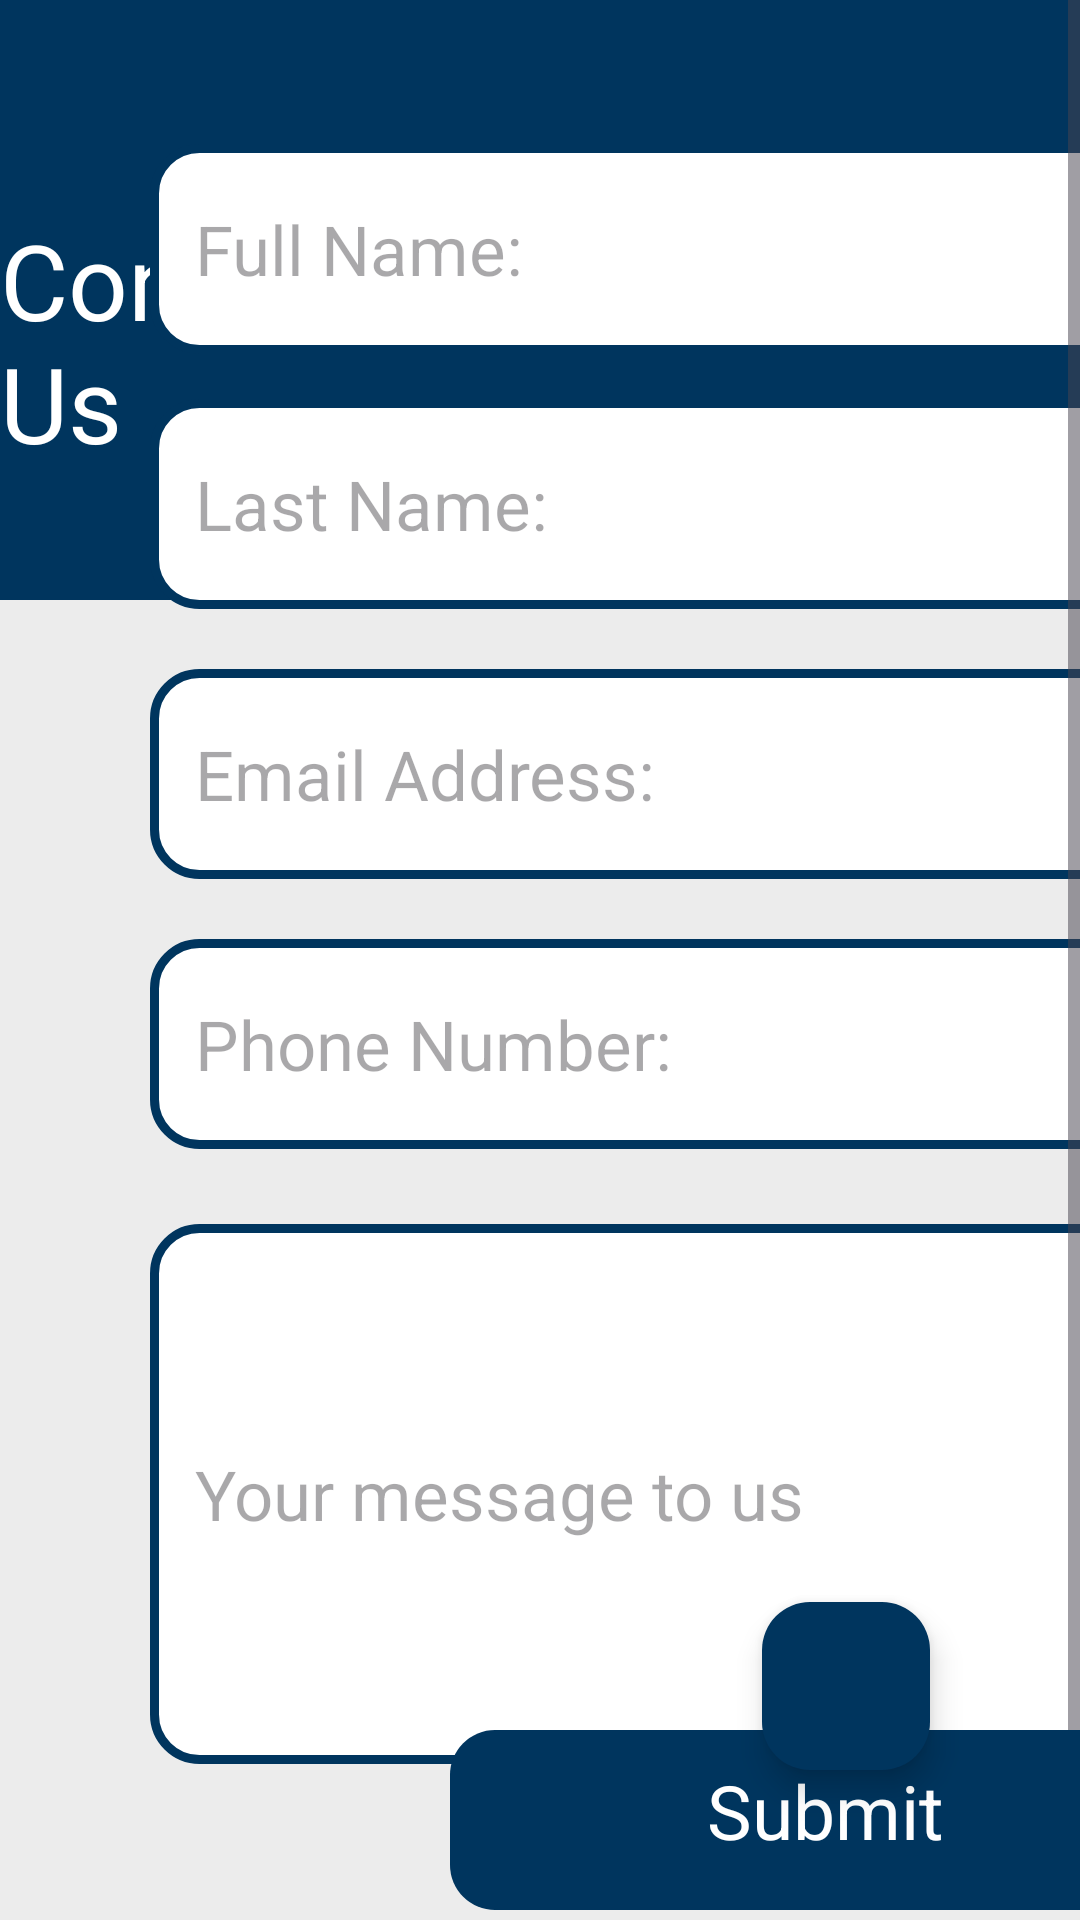

Layout XML and referenced resources for this Android screen:
<!-- AndroidManifest.xml: application theme Theme.MvulaTrustMobileApp -->
<!-- res/layout/fragment_contact_us.xml -->
<?xml version="1.0" encoding="utf-8"?>
<androidx.constraintlayout.widget.ConstraintLayout xmlns:android="http://schemas.android.com/apk/res/android"
    xmlns:app="http://schemas.android.com/apk/res-auto"
    xmlns:tools="http://schemas.android.com/tools"
    android:layout_width="600dp"
    android:layout_height="match_parent"
    android:background="#ececec"
    tools:context=".Contact_us">

    <RelativeLayout
        android:id="@+id/relativeLayout"
        android:layout_width="match_parent"
        android:layout_height="200dp"
        android:background="@color/blue"
        app:layout_constraintStart_toStartOf="parent"
        app:layout_constraintTop_toTopOf="parent">

        <TextView
            android:layout_width="wrap_content"
            android:layout_height="wrap_content"
            android:layout_alignParentTop="true"
            android:layout_alignParentEnd="true"
            android:layout_marginTop="70dp"
            android:layout_marginEnd="220dp"
            android:text="Contact Us"
            android:id="@+id/textView1"
            android:textColor="@color/white"
            android:textSize="35sp" />

        <TextView
            android:id="@+id/textView2"
            android:layout_width="wrap_content"
            android:layout_height="wrap_content"
            android:layout_below="@+id/textView1"
            android:layout_alignParentBottom="true"
            android:layout_marginTop="10dp"
            android:layout_marginEnd="90dp"
            android:layout_marginStart="90dp"
            android:text="Fill in the form below to keep in touch. Or connect with us on our socials."
            android:textColor="@color/white"
            android:textSize="20sp"
            android:textStyle="normal" />

    </RelativeLayout>

    <ScrollView
        android:id="@+id/scrollView3"
        android:layout_width="match_parent"
        android:layout_height="wrap_content"
        android:layout_marginTop="-250dp"
        app:layout_constraintBottom_toBottomOf="parent"
        app:layout_constraintTop_toBottomOf="@+id/relativeLayout">

    <LinearLayout
        android:id="@+id/linearLayout2"
        android:layout_width="match_parent"
        android:layout_height="wrap_content"
        android:orientation="vertical"
        android:layout_marginTop="50dp"
        app:layout_constraintBottom_toBottomOf="parent"
        app:layout_constraintEnd_toEndOf="parent"
        app:layout_constraintStart_toStartOf="parent"
        app:layout_constraintTop_toBottomOf="@+id/relativeLayout"
        app:layout_constraintVertical_bias="0.0">

        <EditText
            android:id="@+id/userName"
            android:layout_width="460dp"
            android:layout_height="70dp"
            android:layout_marginLeft="50dp"
            android:layout_marginBottom="15dp"
            android:background="@drawable/shape_background"
            android:hint="Full Name:"
            android:inputType="textPersonName"
            android:padding="15dp"
            android:textColor="@color/black"
            android:textSize="23sp" />

        <EditText
            android:id="@+id/lastname"
            android:layout_width="460dp"
            android:layout_height="70dp"
            android:layout_marginLeft="50dp"
            android:layout_marginBottom="15dp"
            android:background="@drawable/shape_background"
            android:hint="Last Name:"
            android:inputType="textPersonName"
            android:padding="15dp"
            android:textColor="@color/black"
            android:textSize="23sp" />

        <EditText
            android:id="@+id/emailAddress"
            android:layout_width="460dp"
            android:layout_height="70dp"
            android:layout_marginLeft="50dp"
            android:layout_marginTop="5dp"
            android:layout_marginBottom="15dp"
            android:background="@drawable/shape_background"
            android:hint="Email Address: "
            android:inputType="textEmailAddress"
            android:padding="15dp"
            android:textSize="23sp" />

        <EditText
            android:id="@+id/cellnum"
            android:layout_width="460dp"
            android:layout_height="70dp"
            android:layout_marginLeft="50dp"
            android:layout_marginTop="5dp"
            android:layout_marginBottom="15dp"
            android:background="@drawable/shape_background"
            android:hint="Phone Number: "
            android:inputType="phone"
            android:padding="15dp"
            android:textSize="23sp" />

        <EditText
            android:id="@+id/myMessage"
            android:layout_width="460dp"
            android:layout_height="180dp"
            android:layout_marginLeft="50dp"
            android:layout_marginTop="10dp"
            android:layout_marginBottom="5dp"
            android:background="@drawable/shape_background"
            android:hint="Your message to us"
            android:inputType="text"
            android:padding="15dp"
            android:textSize="23sp" />

    </LinearLayout>

</ScrollView>

    <ImageButton
        android:id="@+id/submitbtn"
        android:layout_width="250dp"
        android:layout_height="60dp"
        android:layout_marginLeft="150dp"
        android:layout_marginTop="-20dp"
        android:background="@drawable/button_bg2"
        app:layout_constraintBottom_toBottomOf="parent"
        app:layout_constraintStart_toStartOf="parent"
        app:layout_constraintTop_toBottomOf="@+id/scrollView3" />

    <TextView
        android:id="@+id/textView5"
        android:layout_width="wrap_content"
        android:layout_height="40dp"
        android:text="Submit"
        android:textAlignment="center"
        android:textColor="#ffff"
        android:textSize="25sp"
        app:layout_constraintBottom_toBottomOf="@+id/submitbtn"
        app:layout_constraintEnd_toEndOf="@+id/submitbtn"
        app:layout_constraintStart_toStartOf="@+id/submitbtn"
        app:layout_constraintTop_toTopOf="@+id/submitbtn" />

<com.google.android.material.floatingactionbutton.FloatingActionButton
android:id="@+id/chatbutton"
android:layout_width="wrap_content"
android:layout_height="wrap_content"
android:layout_gravity="bottom|end"
android:layout_margin="50dp"
app:fabSize="normal"
android:backgroundTint="@color/blue"
app:elevation="6dp"
android:src="@drawable/icon_message_2"
app:tint="@color/white"
app:layout_constraintBottom_toBottomOf="parent"
app:layout_constraintEnd_toEndOf="parent" />

</androidx.constraintlayout.widget.ConstraintLayout>
<!-- resources referenced by this layout -->
<resources>
  <color name="black">#FF000000</color>
  <color name="blue">#00355E</color>
  <color name="white">#FFFFFFFF</color>
  <!-- drawable button_bg2 (drawable) -->
  <?xml version="1.0" encoding="utf-8"?>
  <selector xmlns:android="http://schemas.android.com/apk/res/android">
      <item>
          <shape android:shape="rectangle">
              <corners android:radius="15dp"/>
              <solid android:color="#00355E"/>
          </shape>
      </item>
  </selector>
  <!-- drawable shape_background (drawable) -->
  <?xml version="1.0" encoding="utf-8"?>
  <shape
      android:shape="rectangle"
      xmlns:android="http://schemas.android.com/apk/res/android">
      <solid android:color="@color/white"/>
      <stroke android:color="#00355E" android:width="3dp"/>
      <corners android:radius="15dp"/>
  
  </shape>
  <style name="Theme.MvulaTrustMobileApp" parent="Base.Theme.MvulaTrustMobileApp" />
  <style name="Base.Theme.MvulaTrustMobileApp" parent="Theme.Material3.DayNight.NoActionBar">
          
          
      </style>
</resources>
